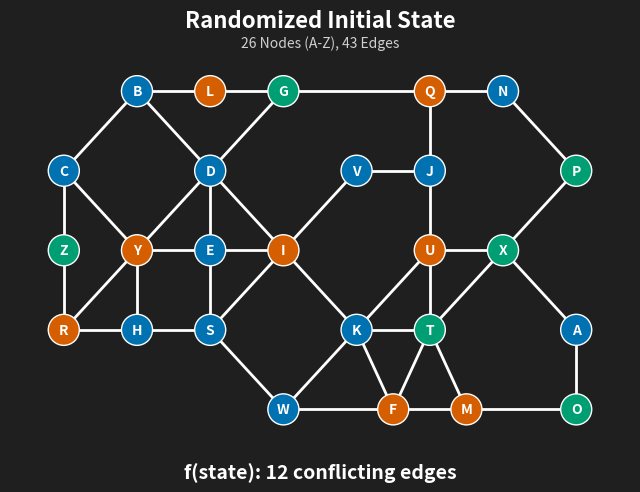
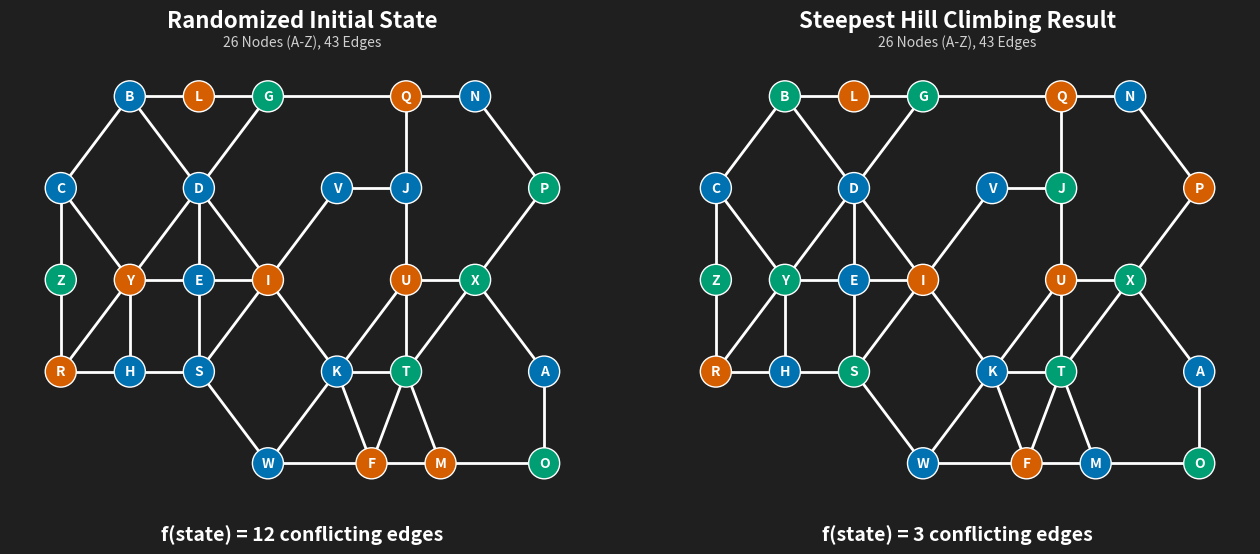

The script that saved these images, in order:
# Zachary Gmyr
# 10.02.2026
# CMP SCI 4300 - Intro to AI
# Main driver for project 1: Local search & optimization for a graph coloring problem
#
# Built using Python v3.12 (IDE: VSCode)
# Required Packages: networkx, matplotlib
# run as needed: python -m pip install networkx matplotlib
#
# Description:
# This project uses a fixed hand-drawn graph (Fig 1.1) from the lab report as a graph-coloring
# optimization problem. The program generates randomized initial color assignments, evaluates
# states using the number of conflicting edges, applies local-search algorithms, and visualizes
# initial/result states using NetworkX and Matplotlib.
#
# Generative AI disclosure:
# ChatGPT was used as a learning/debugging aid for Python syntax, NetworkX/Matplotlib visualization,
# code organization & troubleshooting. Any AI-assisted suggestions integrated into my code were
# reviewed and modified by me before inclusion.

import networkx as nx
import matplotlib.pyplot as plt
import random




#////////////////////////////////////////////////////////////////////////////////////////////////////#
#                            GRAPH CONSTRUCTION GLOBAL VARIABLES
#\\\\\\\\\\\\\\\\\\\\\\\\\\\\\\\\\\\\\\\\\\\\\\\\\\\\\\\\\\\\\\\\\\\\\\\\\\\\\\\\\\\\\\\\\\\\\\\\\\\\#

# graph positions & edges are hardcoded, modeled after Fig 1.1 from the lab report
GRAPH_POSITIONS = {
    "A": (14, 0), "B": (2, 6), "C": (0, 4), "D": (4, 4), "E": (4, 2),
    "F": (9, -2), "G": (6, 6), "H": (2, 0), "I": (6, 2), "J": (10, 4),
    "K": (8, 0), "L": (4, 6), "M": (11, -2), "N": (12, 6), "O": (14, -2),
    "P": (14, 4), "Q": (10, 6), "R": (0, 0), "S": (4, 0), "T": (10, 0),
    "U": (10, 2), "V": (8, 4), "W": (6, -2), "X": (12, 2), "Y": (2, 2),
    "Z": (0, 2)
}

GRAPH_EDGES = [
    ("A","O"), ("A","X"), ("B","C"), ("B","D"), ("B","L"), ("C","Y"),
    ("C","Z"), ("D","E"), ("D","G"), ("D","I"), ("D","Y"), ("E","I"),
    ("E","S"), ("E","Y"), ("F","K"), ("F","M"), ("F","T"), ("F","W"),
    ("G","L"), ("G","Q"), ("H","R"), ("H","S"), ("H","Y"), ("I","K"),
    ("I","S"), ("I","V"), ("J","Q"), ("J","U"), ("J","V"), ("K","T"),
    ("K","U"), ("K","W"), ("M","O"), ("M","T"), ("N","P"), ("N","Q"),
    ("P","X"), ("R","Y"), ("R","Z"), ("S","W"), ("T","U"), ("T","X"),
    ("U","X")
]

# display colors used for red/blue/green (better contrast for red-green accessibility)
DISPLAY_COLOR_MAP = {
    "red": "#D55E00",
    "green": "#009E73",
    "blue": "#0072B2"
}




#////////////////////////////////////////////////////////////////////////////////////////////////////#
#                            GRAPHING FUNCTIONS
#\\\\\\\\\\\\\\\\\\\\\\\\\\\\\\\\\\\\\\\\\\\\\\\\\\\\\\\\\\\\\\\\\\\\\\\\\\\\\\\\\\\\\\\\\\\\\\\\\\\\#


# build_graph:
# Initializes and returns the fixed NetworkX graph used for the project.
# Node labels A-Z are added to the graph, and the hardcoded edge list is
# loaded from the global GRAPH_EDGES definition modeled after Fig 1.1.
# Also generates and returns a randomized red/green/blue color assignment
# dictionary for all 26 nodes.
def build_graph():
    # construct a NetworkX undirected graph with nodes A-Z
    G = nx.Graph()
    G.add_nodes_from("ABCDEFGHIJKLMNOPQRSTUVWXYZ")

    # 43 total hardcoded edges, defined globally
    G.add_edges_from(GRAPH_EDGES)

    # generate random colors for each node
    available_colors = ("red","green","blue")
    color_dictionary = {}
    for node in G.nodes:
         color_dictionary[node] = random.choice(available_colors)

    return G, color_dictionary

# draw_graph:
# Displays a single graph-coloring state in a separate Matplotlib window.
# Uses the globally defined GRAPH_POSITIONS and DISPLAY_COLOR_MAP values
# to draw the fixed graph layout and accessible display colors.
# Displays the provided graph title, graph metadata, and objective-function value
def draw_graph(nxgraph, color_assignment, objective_val, graph_title=""):

    # convert logical color assignments to display colors in NetworkX node order
    node_colors = [
        DISPLAY_COLOR_MAP[color_assignment[node]]
        for node in nxgraph.nodes
    ]

    # create Matplotlib figure & axes for the NetworkX graph
    fig, ax = plt.subplots(figsize=(8,5))

    # draw NetworkX graph onto axis, using positions defined globally
    nx.draw(
        nxgraph,
        pos=GRAPH_POSITIONS,
        with_labels=True,
        font_color="white",
        font_size=10,
        font_weight="bold",
        node_color=node_colors,
        node_size=500,
        edgecolors="white",
        edge_color="white",
        width=2,
        ax=ax
    )

    # customize graph title & appearance
    ax.set_title(
        graph_title,
        fontsize=16,
        color="white",
        fontweight="bold",
        pad=22
    )

    # display subtitle describing graph structure
    ax.text(
        0.5, 1.02,
        "26 Nodes (A-Z), 43 Edges",
        transform=ax.transAxes,
        ha="center",
        va="bottom",
        color="#d0d0d0",
        fontsize=10
    )

    # display objective function value at bottom of graph
    ax.text(
        0.5, -0.05,
        f"f(state): {objective_val} conflicting edges",
        transform=ax.transAxes,
        ha="center",
        va="top",
        color="white",
        fontsize=14,
        fontweight="bold"
    )

    ax.set_facecolor("#1f1f1f")
    fig.set_facecolor("#1f1f1f")

    plt.show()

# draw_graph_comparison
# Displays the randomized initial coloring and an algorithm-result coloring
# side-by-side in the same Matplotlib window for direct comparison.
# Uses the globally defined GRAPH_POSITIONS and DISPLAY_COLOR_MAP values.
# Displays the objective-function value for both states and a configurable
# title for the algorithm result.
def draw_graph_comparison(nxgraph, initial_assignments, initial_objval,
                          result_assignments, result_objval, result_title):
    
    # convert logical color assignments to display colors in NetworkX node order
    initial_node_colors = [
        DISPLAY_COLOR_MAP[initial_assignments[node]]
        for node in nxgraph.nodes
    ]

    result_node_colors = [
        DISPLAY_COLOR_MAP[result_assignments[node]]
        for node in nxgraph.nodes
    ]

    # create side-by-side Matplotlib axes
    fig, axes = plt.subplots(1, 2, figsize=(16, 6))

    # draw randomized initial state
    nx.draw(
        nxgraph,
        pos=GRAPH_POSITIONS,
        with_labels=True,
        font_color="white",
        font_size=10,
        font_weight="bold",
        node_color=initial_node_colors,
        node_size=500,
        edgecolors="white",
        edge_color="white",
        width=2,
        ax=axes[0]
    )

    # draw algorithm result
    nx.draw(
        nxgraph,
        pos=GRAPH_POSITIONS,
        with_labels=True,
        font_color="white",
        font_size=10,
        font_weight="bold",
        node_color=result_node_colors,
        node_size=500,
        edgecolors="white",
        edge_color="white",
        width=2,
        ax=axes[1]
    )

    # data used to customize each side of the comparison
    graph_data = [
        (axes[0], "Randomized Initial State", initial_objval),
        (axes[1], result_title, result_objval)
    ]

    # apply titles, graph information, objective values, and appearance
    for ax, graph_title, objective_val in graph_data:

        ax.set_title(
            graph_title,
            fontsize=16,
            color="white",
            fontweight="bold",
            pad=22
        )

        # display graph structure below title
        ax.text(
            0.5, 1.02,
            "26 Nodes (A-Z), 43 Edges",
            transform=ax.transAxes,
            ha="center",
            va="bottom",
            color="#d0d0d0",
            fontsize=10
        )

        # display objective function value below graph
        ax.text(
            0.5, -0.05,
            f"f(state) = {objective_val} conflicting edges",
            transform=ax.transAxes,
            ha="center",
            va="top",
            color="white",
            fontsize=14,
            fontweight="bold"
        )

        ax.set_facecolor("#1f1f1f")

    # customize overall figure appearance
    fig.set_facecolor("#1f1f1f")

    # provide room for titles and objective-value labels
    fig.subplots_adjust(
        bottom=0.14,
        top=0.88,
        wspace=0.12
    )

    plt.show()




#////////////////////////////////////////////////////////////////////////////////////////////////////#
#                            LOCAL SEARCH ALGORITHMS
#\\\\\\\\\\\\\\\\\\\\\\\\\\\\\\\\\\\\\\\\\\\\\\\\\\\\\\\\\\\\\\\\\\\\\\\\\\\\\\\\\\\\\\\\\\\\\\\\\\\\#


# get_objective_value
# Given a NetworkX graph & a complete color-assignment dictionary (node:color for nodes A-Z),
# evaluates the state globally by checking every graph edge for same-color endpoints.
# Returns the total number of conflicting edges as the objective-function value.
def get_objective_value(nxgraph, color_assignments):
    edge_conflicts = 0

    # count the number of conflicting edges for same-color assignment
    for endpt1, endpt2 in nxgraph.edges:
        if (color_assignments[endpt1] == color_assignments[endpt2]):
            edge_conflicts += 1

    return edge_conflicts

# find_steepest_neighbor
# Examines every possible one-node recoloring from the current state and
# returns the strictly improving neighboring move with the lowest objective value.
# Candidate objective values are calculated locally using the change in conflicts
# on edges incident to the recolored node rather than recounting all graph edges.
# Returns (node, new_color) and the resulting objective value, or None and the
# current objective value if no strictly improving neighbor exists.
def find_steepest_neighbor(nxgraph, color_assignments, cur_objval):

    # best assignment (node, color) + objective function value among neighboring states
    steepest_assignment = None
    steepest_objval = cur_objval
    
    allowed_colors = {"red", "blue", "green"}
    
    # consider each and every possible node recoloring (neighboring states)
    for node in nxgraph.nodes:

        # determine what other colors the node may be assigned
        choice_colors = allowed_colors.difference({color_assignments[node]})
        
        # get nodes adjacent to this node
        neighboring_nodes = tuple(nxgraph.neighbors(node))

        # count current edge conflicts incident to this node
        old_node_edge_conflicts = 0
        for neighbor_node in neighboring_nodes:
            if color_assignments[node] == color_assignments[neighbor_node]:
                old_node_edge_conflicts += 1

        # consider each other color assignment for this node
        for new_color in choice_colors:

            # count incident edge conflicts if this node is assigned the candidate color
            new_node_edge_conflicts = 0
            for neighbor_node in neighboring_nodes:
                if new_color == color_assignments[neighbor_node]:
                    new_node_edge_conflicts += 1

            # compute objective value of the candidate neighboring state
            delta_node_conflicts = old_node_edge_conflicts - new_node_edge_conflicts
            candidate_objval = cur_objval - delta_node_conflicts

            # store best-so-far objective function value
            if candidate_objval < steepest_objval:
                steepest_assignment = (node, new_color)
                steepest_objval = candidate_objval
                
                # stop early if a goal state with 0 conflicting edges is found
                if steepest_objval == 0:
                    return steepest_assignment, steepest_objval

    # return steepest improving neighboring assignment + objective value
    return steepest_assignment, steepest_objval

# steepest_hill_climbing
# Performs steepest hill climbing from the provided randomized initial state.
# A copy of the initial color assignments is repeatedly updated by applying
# the best strictly improving move returned by find_steepest_neighbor().
# Search terminates when a goal state with 0 conflicts is reached or when
# no strictly improving neighboring state exists.
# Returns the final color assignments and final objective-function value.
def steepest_hill_climbing(nxgraph, init_color_assignments, init_objval):
    # create a copy of initial state {node:color} assignments
    current_assignments = init_color_assignments.copy()
    current_objval = init_objval

    # transition to neighboring states until no further improvement in objective value
    is_still_climbing = True
    
    while is_still_climbing:
        # find the steepest improving neighboring assignment, if one exists (node:color assignment, new objective value)
        neighbor_node_assignment, current_objval = find_steepest_neighbor(nxgraph, current_assignments, current_objval)

        # check if better neighboring state was found
        if neighbor_node_assignment is not None:

            # apply move to neighboring state
            reassigned_node, reassigned_color = neighbor_node_assignment
            current_assignments[reassigned_node] = reassigned_color

            # stop if goal state (0 edge conflicts) is reached
            if current_objval == 0:
                is_still_climbing = False
        else:
            # stop if no strictly improving neighboring state can be found
            is_still_climbing = False

    # return final color assignments + objective value after hill climbing terminates
    return current_assignments, current_objval

    

#////////////////////////////////////////////////////////////////////////////////////////////////////#
#                            MAIN DRIVER
#\\\\\\\\\\\\\\\\\\\\\\\\\\\\\\\\\\\\\\\\\\\\\\\\\\\\\\\\\\\\\\\\\\\\\\\\\\\\\\\\\\\\\\\\\\\\\\\\\\\\#

def main():

    # create NetworkX graph with random color assignments
    nxgraph, init_assignments = build_graph()

    # get initial objective function value
    init_objval = get_objective_value(nxgraph, init_assignments)
    print(f"f(initial)={init_objval}")
    
    # draw the initial randomized state
    draw_graph(nxgraph, init_assignments, init_objval,"Randomized Initial State")

    # run steepest hill climbing
    shc_assignments, shc_objvalue = steepest_hill_climbing(nxgraph, init_assignments, init_objval)
    print(f"f(hill)={shc_objvalue}")
    print(f"DEBUG f(hill)={get_objective_value(nxgraph,shc_assignments)}")

    # draw the steepest hill climbing result as comparison
    draw_graph_comparison(nxgraph, init_assignments,
                          init_objval, shc_assignments,
                          shc_objvalue,
                          "Steepest Hill Climbing Result")

    return




# main guard: run main() function as driver
if __name__ == "__main__":
    main()
